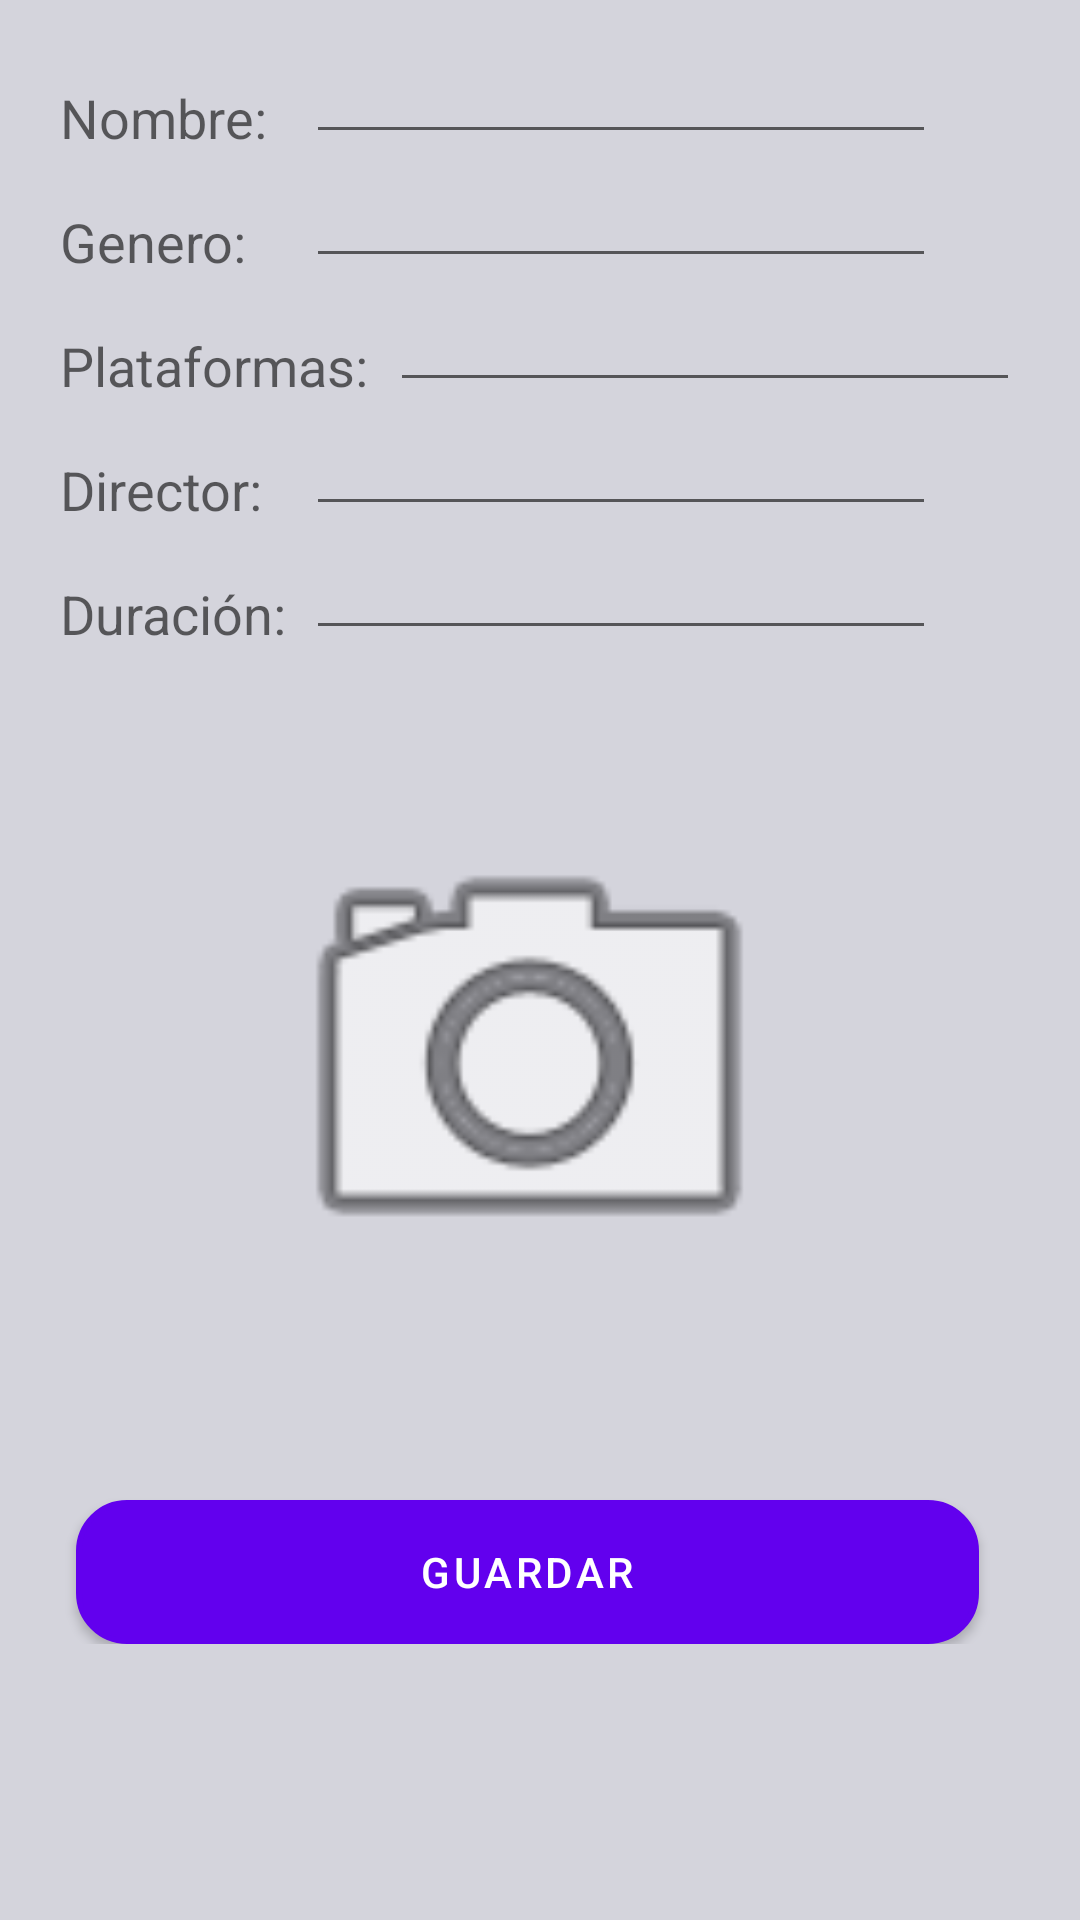

Android layout source for this screen:
<!-- AndroidManifest.xml: fallback theme Theme.MaterialComponents.DayNight.NoActionBar -->
<!-- res/layout/content_display_film.xml -->
<?xml version="1.0" encoding="utf-8"?>
<ScrollView
    xmlns:android="http://schemas.android.com/apk/res/android"
    xmlns:app="http://schemas.android.com/apk/res-auto"
    xmlns:tools="http://schemas.android.com/tools"
    android:id="@+id/scrollView1"
    android:layout_width="match_parent"
    android:layout_height="match_parent"
    android:background="@color/gris"
    tools:context=".DisplayFilm">

    <RelativeLayout
        android:layout_width="match_parent"
        android:layout_height="wrap_content"
        android:gravity="center">

        
        <TextView
            android:id="@+id/textViewNombre"
            android:layout_width="wrap_content"
            android:layout_height="wrap_content"
            android:layout_alignBottom="@+id/editTextNombre"
            android:text="@string/nombre"
            android:textAppearance="?android:attr/textAppearanceMedium" />

        
        <EditText
            android:id="@+id/editTextNombre"
            android:layout_width="wrap_content"
            android:layout_height="wrap_content"
            android:layout_marginLeft="82dp"
            android:layout_marginTop="10dp"
            android:ems="10"
            android:inputType="textPersonName" />

        
        <TextView
            android:id="@+id/textViewGenero"
            android:layout_width="wrap_content"
            android:layout_height="wrap_content"
            android:layout_alignBottom="@+id/editTextGenero"
            android:layout_alignLeft="@+id/textViewNombre"
            android:text="@string/genero"
            android:textAppearance="?android:attr/textAppearanceMedium" />

        
        <EditText
            android:id="@+id/editTextGenero"
            android:layout_width="wrap_content"
            android:layout_height="wrap_content"
            android:layout_below="@+id/editTextNombre"
            android:layout_alignLeft="@+id/editTextNombre"
            android:ems="10"
            android:inputType="text" />

        
        <TextView
            android:id="@+id/textViewPlataforma"
            android:layout_width="wrap_content"
            android:layout_height="wrap_content"
            android:layout_alignBottom="@+id/editTextPlataforma"
            android:layout_alignLeft="@+id/textViewNombre"
            android:text="@string/plataforma"
            android:textAppearance="?android:attr/textAppearanceMedium" />

        
        <EditText
            android:id="@+id/editTextPlataforma"
            android:layout_width="wrap_content"
            android:layout_height="wrap_content"
            android:layout_below="@+id/editTextGenero"
            android:layout_marginLeft="110dp"
            android:ems="10"
            android:inputType="text" />

        
        <TextView
            android:id="@+id/textViewDirector"
            android:layout_width="wrap_content"
            android:layout_height="wrap_content"
            android:layout_alignBottom="@+id/editTextDirector"
            android:layout_alignLeft="@+id/textViewNombre"
            android:text="@string/director"
            android:textAppearance="?android:attr/textAppearanceMedium" />

        
        <EditText
            android:id="@+id/editTextDirector"
            android:layout_width="wrap_content"
            android:layout_height="wrap_content"
            android:layout_below="@+id/editTextPlataforma"
            android:layout_alignLeft="@+id/editTextNombre"
            android:ems="10"
            android:inputType="text" />

        
        <TextView
            android:id="@+id/textViewDuracion"
            android:layout_width="wrap_content"
            android:layout_height="wrap_content"
            android:layout_alignBottom="@+id/editTextDuracion"
            android:layout_alignLeft="@+id/textViewNombre"
            android:text="@string/duracion"
            android:textAppearance="?android:attr/textAppearanceMedium" />

        
        <EditText
            android:id="@+id/editTextDuracion"
            android:layout_width="wrap_content"
            android:layout_height="wrap_content"
            android:layout_below="@+id/editTextDirector"
            android:layout_alignRight="@+id/editTextNombre"
            android:ems="10"
            android:inputType="number" />

        
        <Button
            android:id="@+id/Guardar"
            android:layout_width="301dp"
            android:layout_height="wrap_content"
            android:layout_alignLeft="@+id/editTextDuracion"
            android:layout_marginLeft="-77dp"
            android:layout_marginTop="500dp"
            android:background="@drawable/button_rounded"
            android:onClick="run"
            android:text="@string/guardar" />

        
        <ImageView
            android:id="@+id/imageViewFilm"
            android:layout_width="193dp"
            android:layout_height="183dp"
            android:layout_marginLeft="60dp"
            android:layout_marginTop="260dp"
            android:onClick="GuardarImagen"
            app:srcCompat="@android:drawable/ic_menu_camera" />

    </RelativeLayout>
</ScrollView>
<!-- resources referenced by this layout -->
<resources>
  <color name="gris">#d4d4dc</color>
  <!-- drawable button_rounded (drawable) -->
  <?xml version="1.0" encoding="utf-8"?>
  <shape xmlns:android="http://schemas.android.com/apk/res/android">
      <corners android:radius="16dp"/>
      <solid android:color="@color/botonRegistrar"/>
      <stroke
              android:width="2dp"
              android:color="@color/botonRegistrar"
          />
  </shape>
  <string name="director">Director: </string>
  <string name="duracion">Duración: </string>
  <string name="genero">Genero: </string>
  <string name="guardar">Guardar</string>
  <string name="nombre">Nombre: </string>
  <string name="plataforma">Plataformas: </string>
  <color name="botonRegistrar">#fbf3e3</color>
</resources>
